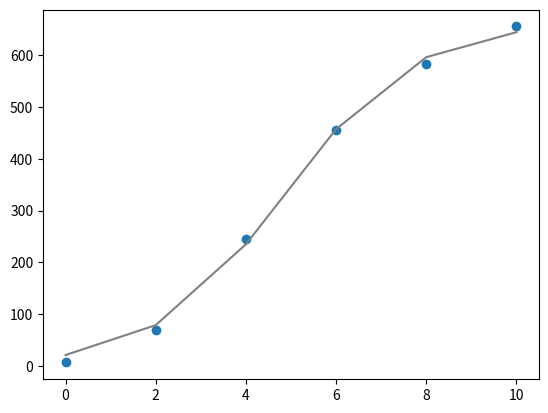

Here is the Python script that generated this plot:
from scipy.optimize import curve_fit
from matplotlib import pyplot as plt
import numpy as np


år = np.array([2008, 2010, 2012, 2014, 2016, 2018])
strømming = np.array([7, 70, 246, 456, 582, 655])

startår = 2008
x = år - år[0]


def logistisk(x, a, b, c):
    return c / (1 + a * np.exp(-b * x))


c0 = max(strømming)
a0 = c0 / strømming[0] - 1
xm = np.median(x)
ym = np.median(strømming)
b0 = -np.log((c0/ym - 1) / a0) / xm

a0, b0, c0 = curve_fit(logistisk, x, strømming, [a0, b0, c0])[0]
print(f"{c0} / (1 + {a0} * exp(-{b0} * x))")

plt.plot(x, logistisk(x, a0, b0, c0), color="grey")
plt.scatter(x, strømming)
plt.show()
